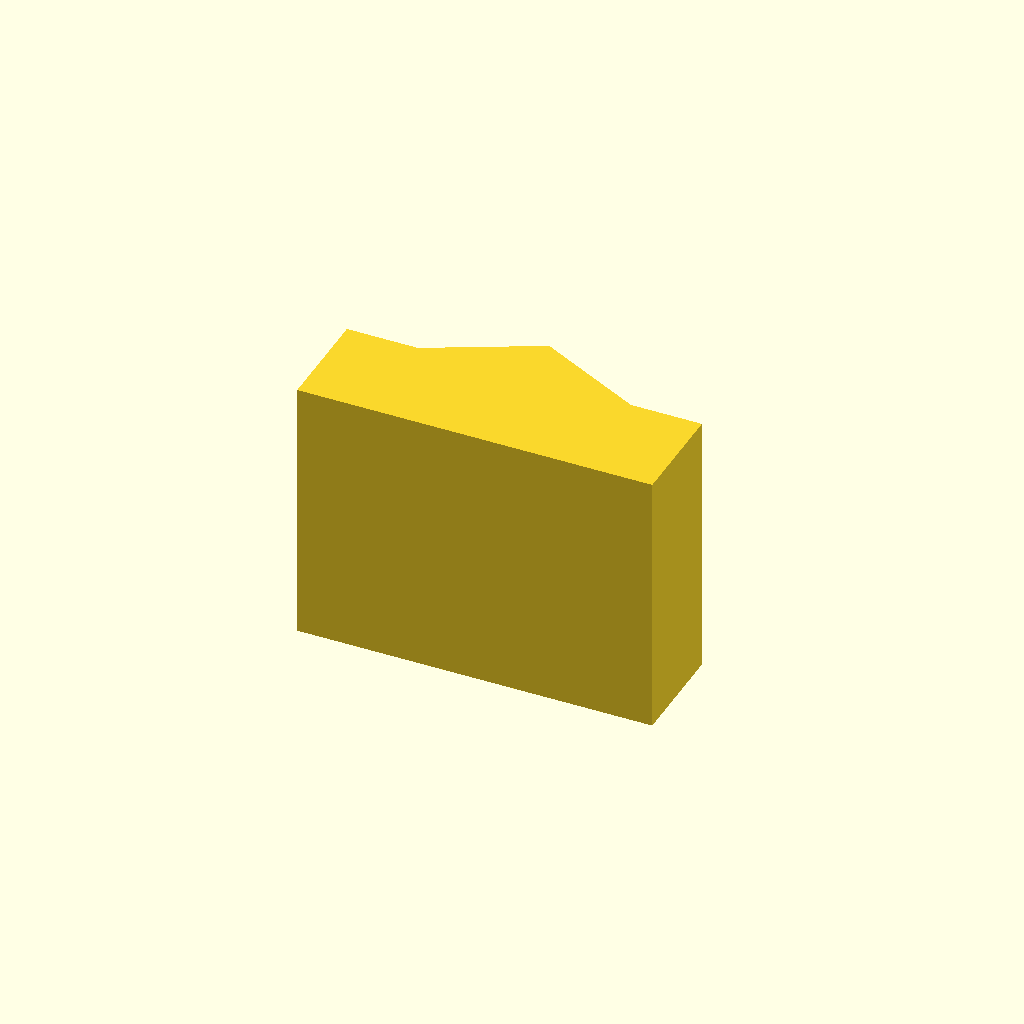
Cell 1 — every parameter at its default value.
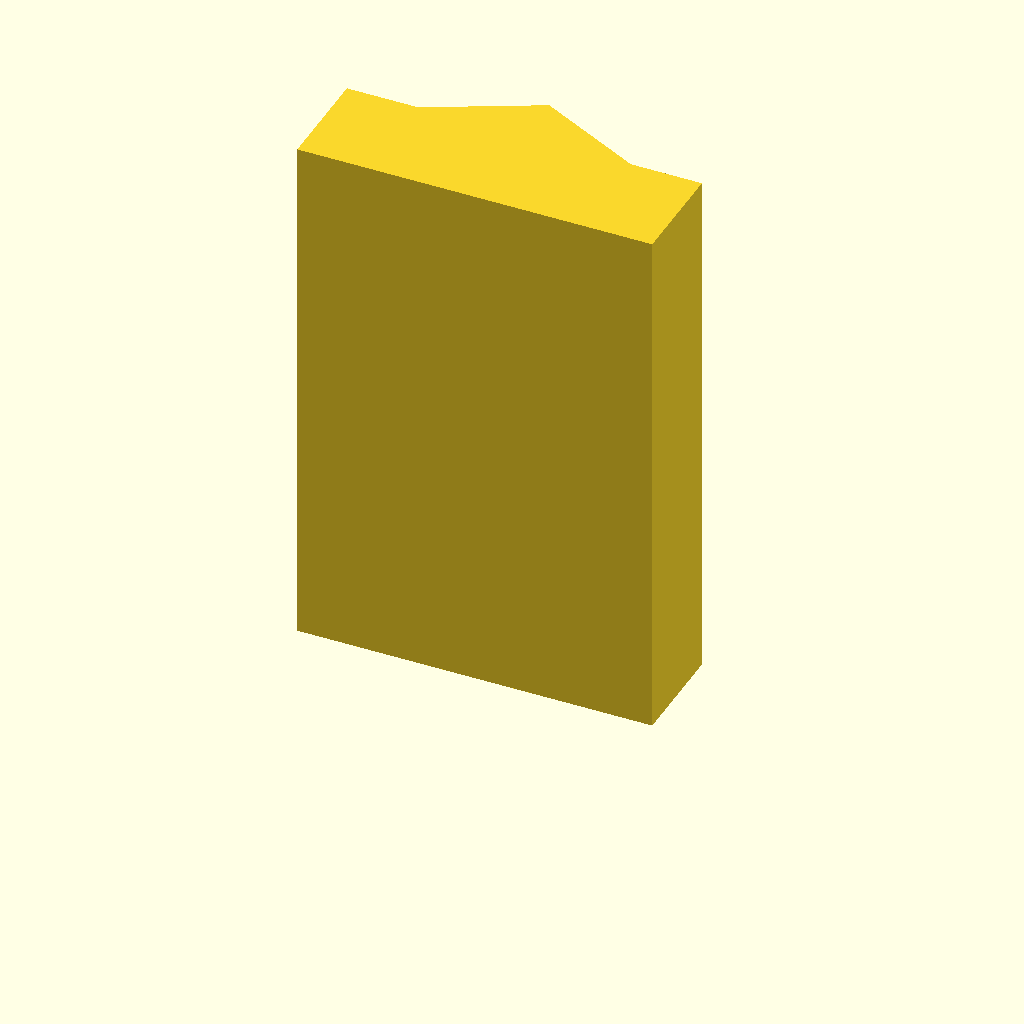
Cell 2: plate_t = 60 (everything else at default).
All cells are drawn from one camera (rotation 55°, 0°, 25°, orthographic, colour scheme Cornfield), so only the parameter changes between them.
The OpenSCAD source (optional_data/data/sketch2/vguides/part_0211.scad):
$fn = 32;

// ----------------------------------------------------------------------
// V guide rail: vrib, 40 mm wide
// ----------------------------------------------------------------------

// --- parameters (mm) ---
rail_w = 40;              // rail width, X
base_t = 12;              // base plate thickness
v_depth = 6;              // V feature depth / height
v_half_w = 12;            // half width of the V at the base face
plate_t = 30;             // rail length, Z (the extrusion height)

profile = [[0, 0], [40, 0], [40, 12], [32, 12], [20, 18], [8, 12], [0, 12]];  // primary outline, 7 points, counter clockwise

// --- the one profile operation ---
linear_extrude(height = plate_t) polygon(points = profile);
Customizer parameters (derived from the source; name, type, default, range or options):
rail_w: number, default 40
base_t: number, default 12
v_depth: number, default 6
v_half_w: number, default 12
plate_t: number, default 30
